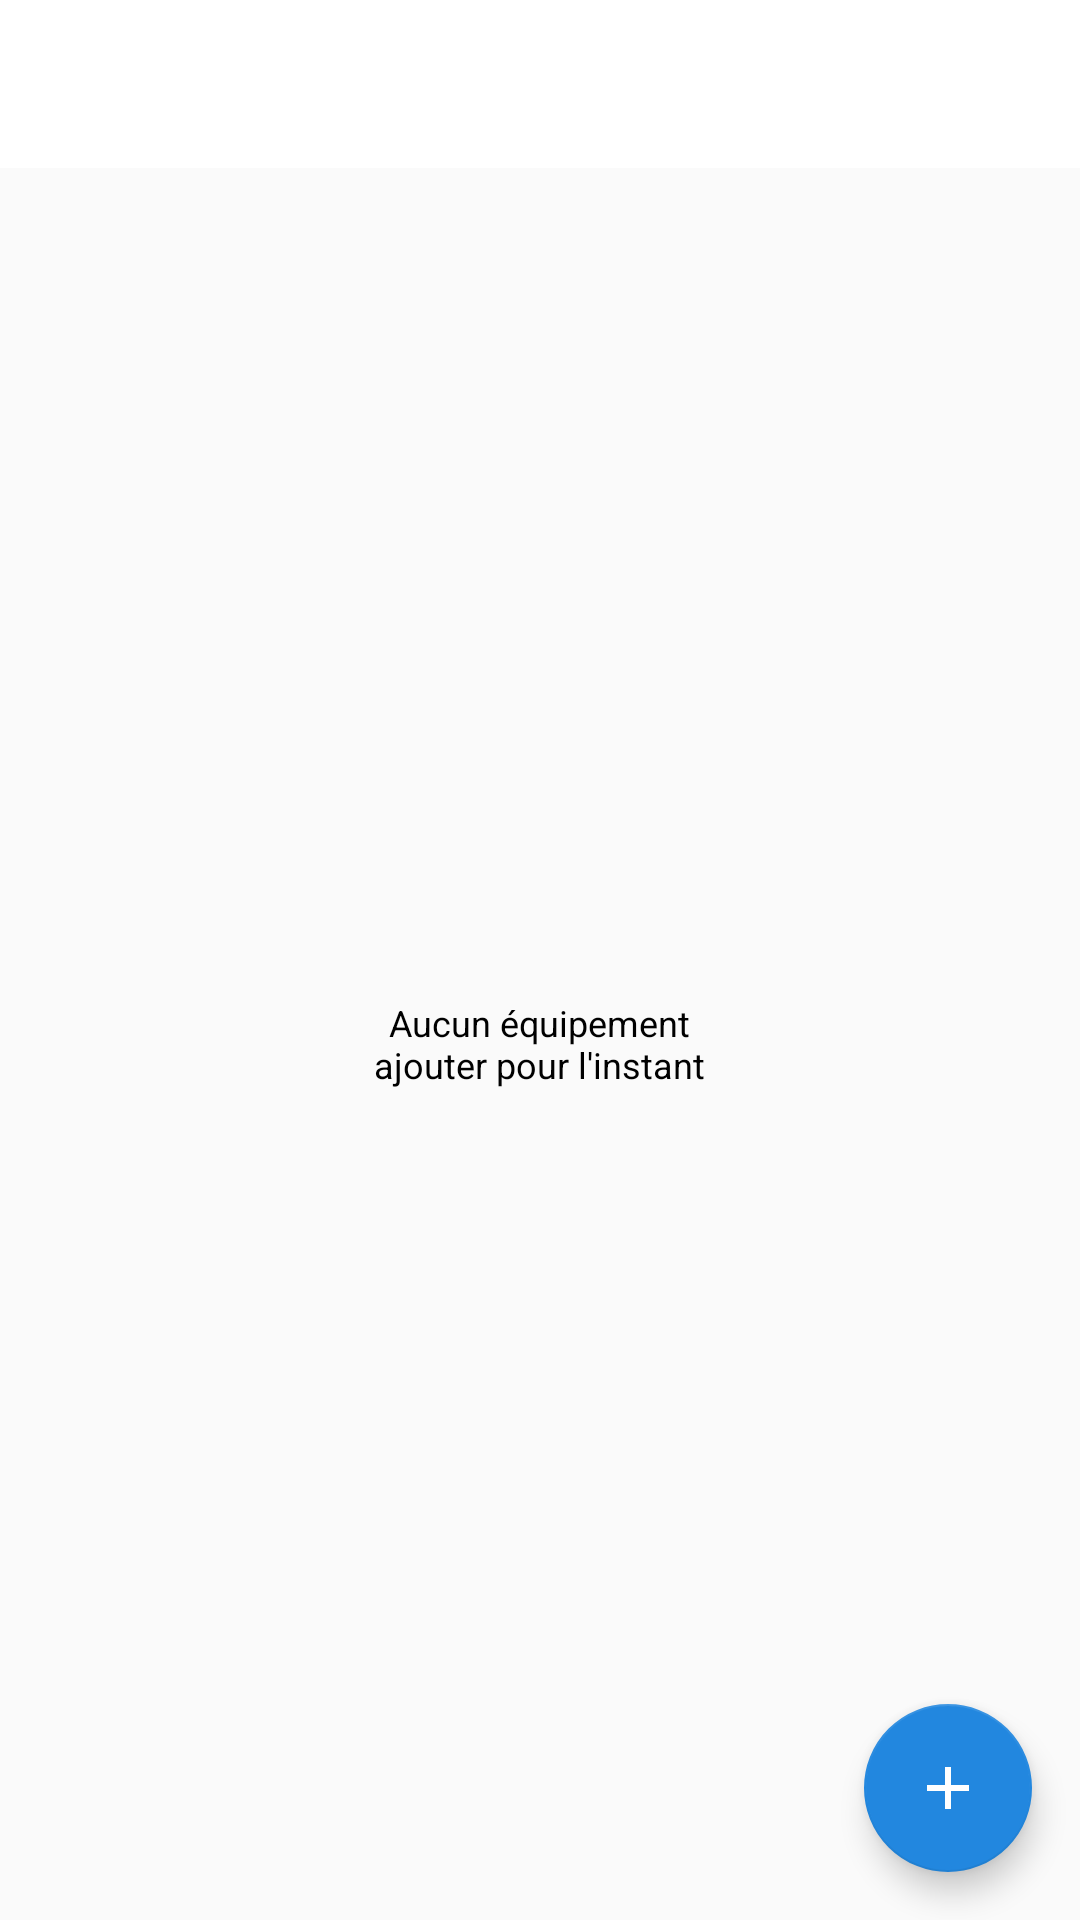

Layout XML and referenced resources for this Android screen:
<!-- AndroidManifest.xml: application theme AppTheme.NoActionBar -->
<!-- res/layout/activity_exercising_row.xml -->
<?xml version="1.0" encoding="utf-8"?>
<LinearLayout xmlns:android="http://schemas.android.com/apk/res/android"
    xmlns:tools="http://schemas.android.com/tools"
    android:layout_width="match_parent"
    android:layout_height="match_parent"
    android:orientation="vertical"
    tools:context="com.tri.fitness.activities.ExercisingRowActivity">

    <include layout="@layout/app_bar"/>

    <RelativeLayout
        android:layout_width="match_parent"
        android:layout_height="match_parent">

        <LinearLayout
            android:id="@+id/anyExercices_LinearLayout"
            android:layout_width="match_parent"
            android:layout_height="match_parent"
            android:gravity="center">

            <TextView
                android:layout_width="wrap_content"
                android:layout_height="wrap_content"
                android:gravity="center"
                android:text="@string/any_equipment"
                android:textAppearance="@style/text_style" />

        </LinearLayout>

        <LinearLayout
            android:layout_width="match_parent"
            android:layout_height="match_parent"
            android:orientation="vertical">

            <android.support.v7.widget.RecyclerView
                android:id="@+id/exercising_RecyclerView"
                android:layout_width="match_parent"
                android:layout_height="match_parent"/>

        </LinearLayout>

        <LinearLayout
            android:layout_width="wrap_content"
            android:layout_height="wrap_content"
            android:layout_alignParentRight="true"
            android:layout_alignParentBottom="true"
            android:layout_alignParentEnd="true">

            <android.support.design.widget.FloatingActionButton
                android:id="@+id/add_exercising_FloatingActionButton"
                android:layout_width="wrap_content"
                android:layout_height="wrap_content"
                android:layout_margin="@dimen/fab_margin"
                android:src="@drawable/ic_add_white_24dp" />

        </LinearLayout>

    </RelativeLayout>

</LinearLayout>
<!-- res/layout/app_bar.xml (included above) -->
<?xml version="1.0" encoding="utf-8"?>
<android.support.design.widget.AppBarLayout
    xmlns:android="http://schemas.android.com/apk/res/android"
    android:layout_width="match_parent"
    android:layout_height="wrap_content"
    android:theme="@style/AppTheme.AppBarOverlay">

    <include layout="@layout/toolbar"/>


</android.support.design.widget.AppBarLayout>
<!-- res/layout/toolbar.xml (included above) -->
<?xml version="1.0" encoding="utf-8"?>
<android.support.v7.widget.Toolbar
    xmlns:android="http://schemas.android.com/apk/res/android"
    xmlns:app="http://schemas.android.com/apk/res-auto"
    android:id="@+id/toolbar"
    android:layout_width="match_parent"
    android:layout_height="?attr/actionBarSize"
    android:minHeight="?attr/actionBarSize"
    android:background="@color/colorPrimary"
    app:theme="@style/toolbar_style"
    app:popupTheme="@style/toolbar_style">
</android.support.v7.widget.Toolbar>
<!-- resources referenced by this layout -->
<resources>
  <color name="colorPrimary">#ffffff</color>
  <dimen name="fab_margin">16dp</dimen>
  <!-- drawable ic_add_white_24dp (drawable) -->
  <vector
      xmlns:android="http://schemas.android.com/apk/res/android"
      android:width="24dp"
      android:height="24dp"
      android:viewportHeight="24.0"
      android:viewportWidth="24.0"
      android:tint="#FFFFFF">
      <path
          android:fillColor="#FF000000"
          android:pathData="M19,13h-6v6h-2v-6H5v-2h6V5h2v6h6v2z"/>
  </vector>
  <string name="any_equipment">Aucun équipement\najouter pour l\'instant</string>
  <style name="AppTheme.AppBarOverlay" parent="ThemeOverlay.AppCompat.Dark.ActionBar" />
  <style name="text_style">
          <item name="android:textColor">@color/text_color</item>
          <item name="android:textSize">@dimen/textSize_dimen</item>
      </style>
  <style name="toolbar_style" parent="Theme.AppCompat">
          <item name="android:textColorPrimary">@color/toolbar_textPrimary_color</item>
          <item name="android:textColorSecondary">@color/toolbar_textSecondary_color</item>
          <item name="android:itemBackground">#ffffff</item>
      </style>
  <style name="AppTheme.NoActionBar">
          <item name="windowActionBar">false</item>
          <item name="windowNoTitle">true</item>
      </style>
  <color name="text_color">#000000</color>
  <dimen name="textSize_dimen">12sp</dimen>
  <color name="toolbar_textPrimary_color">#000000</color>
  <color name="toolbar_textSecondary_color">#939393</color>
</resources>
